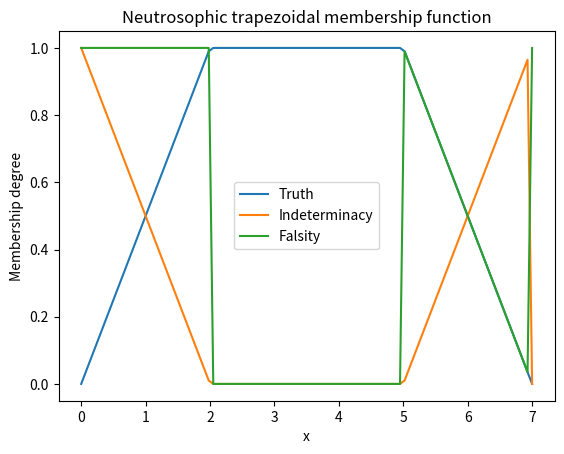

The matplotlib source for this figure:
import matplotlib.pyplot as plt
import numpy as np

def neutrosophic_trapizoidal_membership_function(x, a, b, c, d):
    """
    Calculates the neutrosophic trapezoidal membership function.
    
    Args:
    x: The input value.
    a: The lower bound of the support interval.
    b: The lower bound of the core interval.
    c: The upper bound of the core interval.
    d: The upper bound of the support interval.
    
    Returns:
    A tuple of three values: the truth membership degree, the indeterminacy
    membership degree, and the falsity membership degree.
    """
    if x < a:
        return (0, 1, 1)  # Falsity is 1, Indeterminacy is 1, Truth is 0
    elif x < b:
        truth_degree = (x - a) / (b - a)
        indeterminacy_degree = 1 - truth_degree
        falsity_degree = 1
        return (truth_degree, indeterminacy_degree, falsity_degree)
    elif x <= c:
        return (1, 0, 0)  # Truth is 1, Indeterminacy is 0, Falsity is 0
    elif x < d:
        truth_degree = 1 - (x - c) / (d - c)
        indeterminacy_degree = (x - c) / (d - c)
        falsity_degree = 1 - indeterminacy_degree
        return (truth_degree, indeterminacy_degree, falsity_degree)
    else:
        return (0, 0, 1)  # Truth is 0, Indeterminacy is 0, Falsity is 1

# Define the parameters of the membership function
a = 0
b = 2
c = 5
d = 7

# Generate the input values
x = np.linspace(a, d, 100)

# Calculate the membership degrees
truth_degrees = []
indeterminacy_degrees = []
falsity_degrees = []

for value in x:
    # Call the neutrosophic_trapezoidal_membership_function for each x
    truth_degree, indeterminacy_degree, falsity_degree = neutrosophic_trapizoidal_membership_function(value, a, b, c, d)
    
    # Append the calculated degrees to the corresponding lists
    truth_degrees.append(truth_degree)
    indeterminacy_degrees.append(indeterminacy_degree)
    falsity_degrees.append(falsity_degree)

# Plot the membership functions
plt.plot(x, truth_degrees, label='Truth')
plt.plot(x, indeterminacy_degrees, label='Indeterminacy')
plt.plot(x, falsity_degrees, label='Falsity')
plt.xlabel('x')
plt.ylabel('Membership degree')
plt.title('Neutrosophic trapezoidal membership function')
plt.legend()
plt.show()
